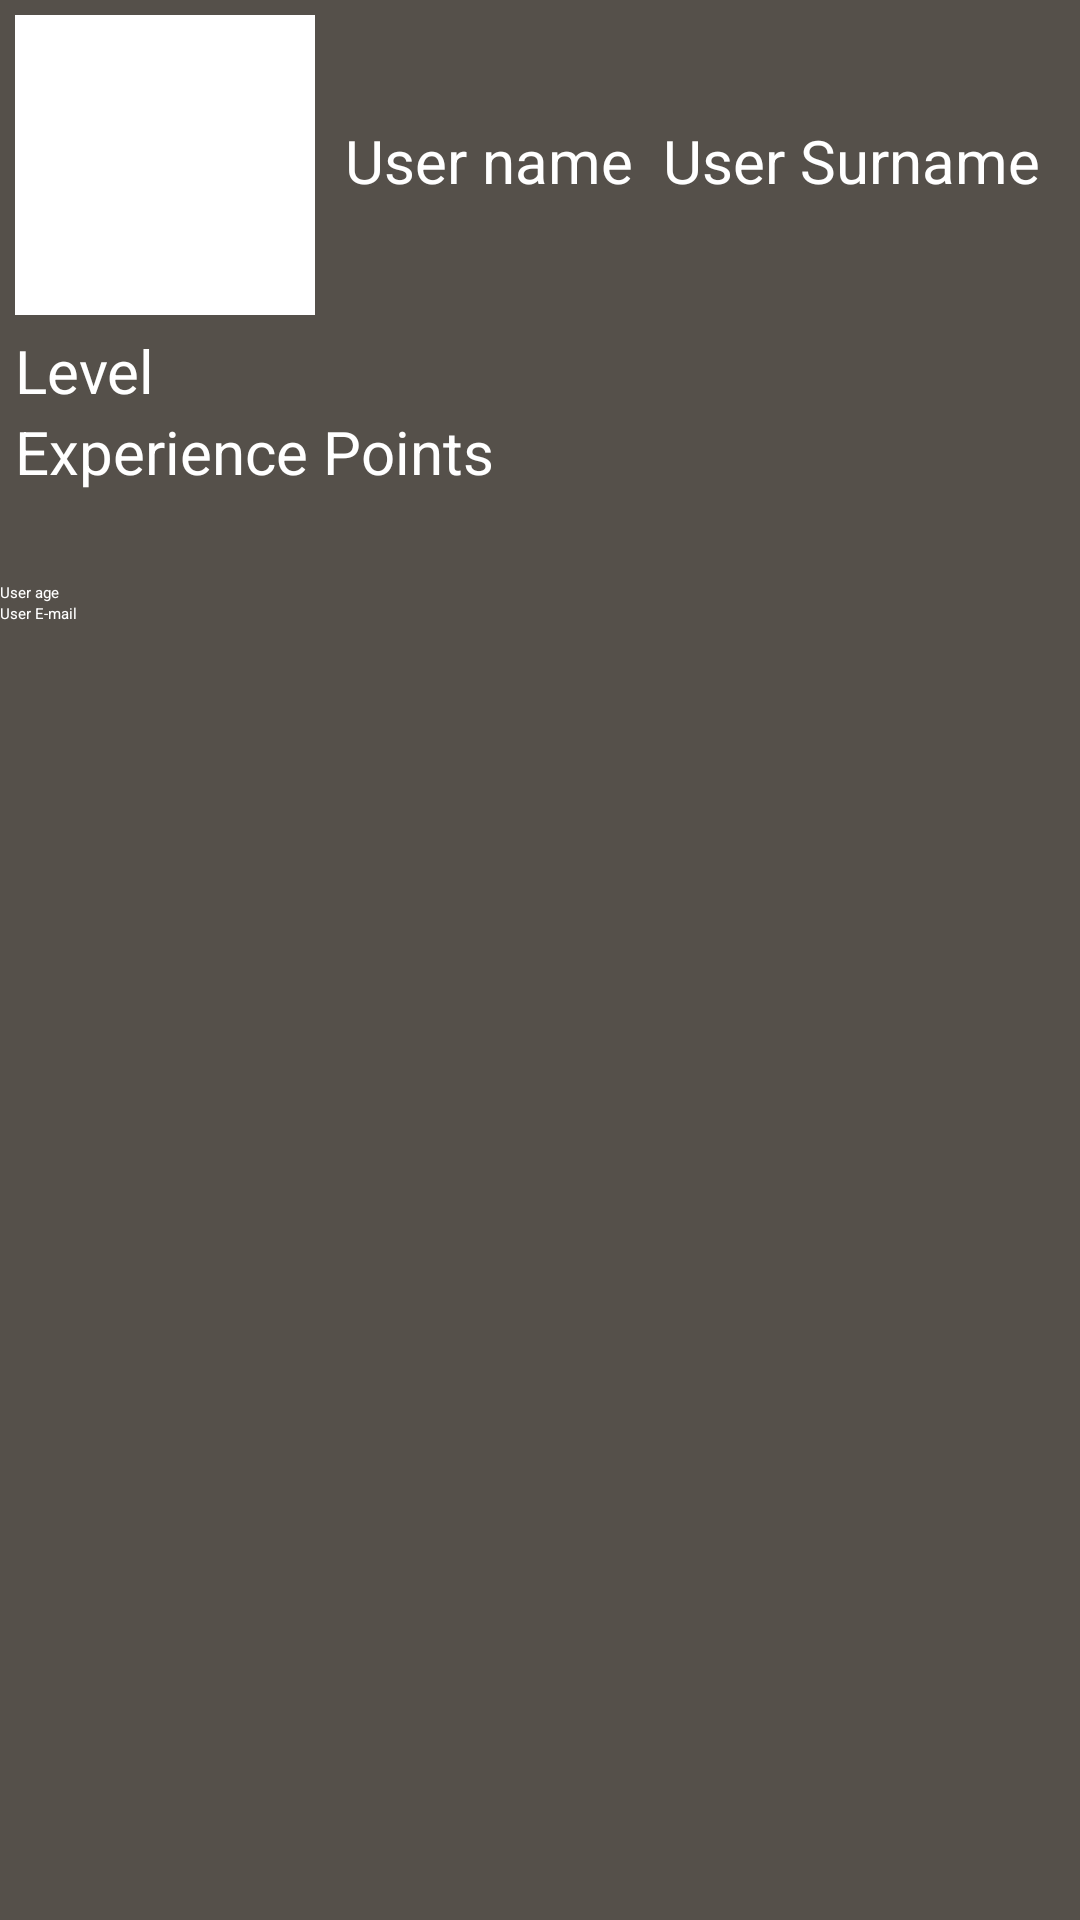

Reconstruct the res/layout file that produces this screen, plus the resources it refers to.
<!-- AndroidManifest.xml: application theme Theme.QuizAppFireBase -->
<!-- res/layout/activity_system_user_profile2.xml -->
<?xml version="1.0" encoding="utf-8"?>
<LinearLayout xmlns:android="http://schemas.android.com/apk/res/android"
    xmlns:app="http://schemas.android.com/apk/res-auto"
    xmlns:tools="http://schemas.android.com/tools"
    android:layout_width="match_parent"
    android:layout_height="match_parent"
    android:orientation="vertical"
    android:background="@color/gray"
    tools:context=".MainActivityFiles.SystemUserProfileActivity">




    <LinearLayout
        android:layout_width="match_parent"
        android:layout_height="wrap_content"
        android:orientation="horizontal"
        >
        <ImageView
            android:layout_width="100dp"
            android:layout_height="100dp"
            android:layout_marginTop="5dp"
            android:layout_marginLeft="5dp"
            android:layout_marginBottom="5dp"
            android:background="@color/white"
            />
        <TextView
            android:id="@+id/tw_userName"
            android:layout_width="wrap_content"
            android:layout_height="wrap_content"
            android:textSize="20dp"

            android:layout_marginTop="40dp"
            android:textColor="@color/white"
            android:text="@string/userName"
            android:layout_marginLeft="10dp"
            />
        <TextView
            android:id="@+id/tw_userSurname"
            android:layout_width="wrap_content"
            android:layout_height="wrap_content"
            android:textSize="20dp"
            android:layout_marginTop="40dp"
            android:layout_marginLeft="10dp"
            android:textColor="@color/white"

            android:text="@string/userSurname"
            />


    </LinearLayout>
    <LinearLayout
        android:layout_width="match_parent"
        android:layout_height="wrap_content"
        android:orientation="vertical"
        >
        <LinearLayout
            android:layout_width="match_parent"
            android:layout_height="wrap_content"
            android:orientation="horizontal"
            >
            <TextView
                android:layout_width="wrap_content"
                android:layout_height="wrap_content"
                android:textSize="20dp"
                android:layout_marginLeft="5dp"
                android:layout_weight="2"
                android:textColor="@color/white"
                android:text="@string/userLevel"/>

            <TextView
                android:id="@+id/user_level_at_user_profile"
                android:layout_width="wrap_content"
                android:layout_height="wrap_content"
                android:textSize="20dp"
                android:layout_marginRight="5dp"
                android:layout_weight="1"
                android:gravity="right"
                android:textColor="@color/white"
                />

        </LinearLayout>



        <LinearLayout
            android:layout_width="match_parent"
            android:layout_height="wrap_content"
            android:orientation="horizontal"
            >

            <TextView
                android:layout_width="wrap_content"
                android:layout_height="wrap_content"
                android:layout_marginLeft="5dp"
                android:textSize="20dp"
                android:layout_weight="2"
                android:textColor="@color/white"
                android:text="@string/userExperiencePoints"/>
            <TextView
                android:id="@+id/user_experience_points_at_user_profile"
                android:layout_width="wrap_content"
                android:layout_height="wrap_content"
                android:textSize="20dp"
                android:layout_marginRight="5dp"
                android:layout_weight="1"
                android:gravity="right"
                android:textColor="@color/white"
                />

        </LinearLayout>

        <ProgressBar
            android:layout_marginLeft="5dp"
            android:layout_marginRight="5dp"
            android:id="@+id/progress_bar_timer_user_profile"
            android:layout_centerInParent = "true"
            android:layout_width="match_parent"
            android:scaleY="2"
            android:theme="@style/ProgressBarStyle"
            android:indeterminate="false"
            style="@style/Widget.AppCompat.ProgressBar.Horizontal"
            android:layout_height="30dp"/>


    </LinearLayout>



    <TextView
        android:id="@+id/tw_userAge"
        android:layout_width="match_parent"
        android:layout_height="wrap_content"
        android:textColor="@color/white"
        android:text="@string/userAge"
        />
    <TextView
        android:id="@+id/tw_userEmail"
        android:layout_width="match_parent"
        android:layout_height="wrap_content"
        android:textColor="@color/white"

        android:text="@string/userEmail"
        />

    <androidx.recyclerview.widget.RecyclerView
        android:id="@+id/recycler_view_user_profile"
        android:layout_width="match_parent"
        android:layout_height="wrap_content"
        android:background="@color/gray_2"

        />

</LinearLayout>
<!-- resources referenced by this layout -->
<resources>
  <color name="gray">#55504A</color>
  <color name="gray_2">#A39D95</color>
  <color name="white">#FFFFFF</color>
  <string name="userAge">User age</string>
  <string name="userEmail">User E-mail</string>
  <string name="userExperiencePoints">Experience Points</string>
  <string name="userLevel">Level</string>
  <string name="userName">User name</string>
  <string name="userSurname">User Surname</string>
  <style name="ProgressBarStyle">
          <item name="colorAccent">@color/gray_1</item>
      </style>
  <color name="gray_1">#87817A</color>
</resources>
